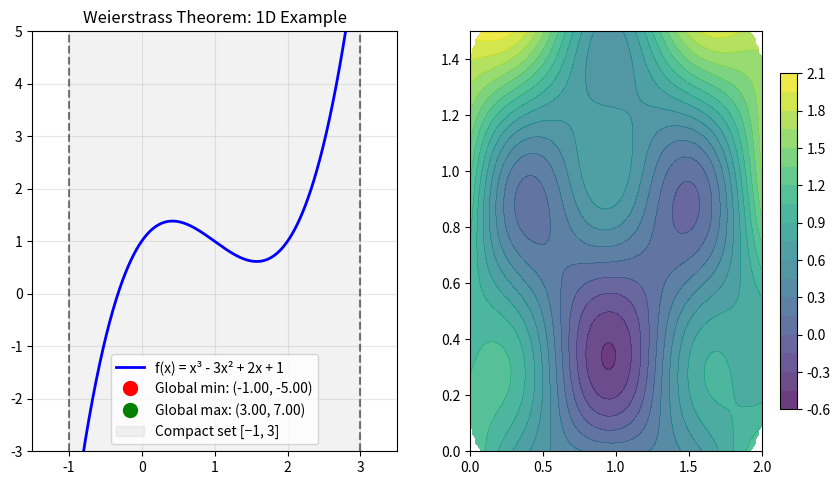

Recreate this plot in Python. (Note: this script raises an exception after producing the figure.)
"""
Weierstrass Extreme Value Theorem

The Weierstrass theorem guarantees the existence of global optima for continuous
functions on compact sets. This fundamental result ensures that optimization
problems have solutions and justifies the search for global extrema.

Mathematical Statement:
If f: K → R is continuous and K ⊆ R^n is compact (closed and bounded), then
f attains its maximum and minimum values on K.

Formally: ∃ x_min, x_max ∈ K such that:
f(x_min) ≤ f(x) ≤ f(x_max) ∀ x ∈ K

Key Implications for Optimization:
- Every continuous objective function on a compact feasible region has a solution
- Justifies the existence of global optima in bounded optimization problems
- Foundation for proving convergence of optimization algorithms
- Basis for minimax theorems in game theory and robust optimization
"""

import numpy as np
import matplotlib.pyplot as plt
from mpl_toolkits.mplot3d import Axes3D
from typing import Callable, Tuple, List
import warnings

warnings.filterwarnings('ignore')

class CompactSet:
    """
    Implementation of compact sets with methods to verify compactness
    and find extrema of continuous functions.
    """
    
    def __init__(self, constraints: List[Callable[[np.ndarray], bool]],
                 bounds: Tuple[np.ndarray, np.ndarray]):
        """
        Initialize compact set defined by constraints and bounds.
        
        Args:
            constraints: List of constraint functions g_i(x) ≤ 0
            bounds: (lower_bounds, upper_bounds) for the variables
        """
        self.constraints = constraints
        self.lower_bounds = np.array(bounds[0])
        self.upper_bounds = np.array(bounds[1])
        self.dimension = len(self.lower_bounds)
    
    def contains(self, x: np.ndarray) -> bool:
        """Check if point x is in the compact set."""
        x = np.array(x)
        
        # Check bounds
        if not (np.all(x >= self.lower_bounds) and np.all(x <= self.upper_bounds)):
            return False
        
        # Check constraints
        for constraint in self.constraints:
            if not constraint(x):
                return False
        
        return True
    
    def is_bounded(self) -> bool:
        """Check if the set is bounded (always true by construction here)."""
        return np.all(np.isfinite(self.lower_bounds)) and np.all(np.isfinite(self.upper_bounds))
    
    def is_closed(self) -> bool:
        """
        Check if the set is closed.
        This is a simplified check assuming constraints define closed sets.
        """
        # In practice, this would require more sophisticated analysis
        # For demonstration, we assume constraints g(x) ≤ 0 define closed sets
        return True
    
    def is_compact(self) -> bool:
        """Check if the set is compact (closed and bounded in R^n)."""
        return self.is_closed() and self.is_bounded()
    
    def grid_sample(self, n_points_per_dim: int = 50) -> np.ndarray:
        """Generate grid sample of points in the compact set."""
        # Create grid
        coordinates = []
        for i in range(self.dimension):
            coordinates.append(np.linspace(self.lower_bounds[i], 
                                         self.upper_bounds[i], 
                                         n_points_per_dim))
        
        # Generate all combinations
        mesh_grids = np.meshgrid(*coordinates, indexing='ij')
        grid_points = np.column_stack([grid.ravel() for grid in mesh_grids])
        
        # Filter points that satisfy constraints
        feasible_points = []
        for point in grid_points:
            if self.contains(point):
                feasible_points.append(point)
        
        return np.array(feasible_points) if feasible_points else np.empty((0, self.dimension))
    
    def random_sample(self, n_points: int = 1000) -> np.ndarray:
        """Generate random sample of points in the compact set."""
        points = []
        attempts = 0
        max_attempts = n_points * 100
        
        while len(points) < n_points and attempts < max_attempts:
            # Random point in bounding box
            random_point = np.random.uniform(self.lower_bounds, self.upper_bounds)
            
            if self.contains(random_point):
                points.append(random_point)
            
            attempts += 1
        
        return np.array(points) if points else np.empty((0, self.dimension))


class WeierstrasSolver:
    """
    Solver to find global extrema using the Weierstrass theorem.
    Demonstrates existence and provides numerical verification.
    """
    
    def __init__(self, func: Callable[[np.ndarray], float]):
        """
        Initialize solver for a continuous function.
        
        Args:
            func: Continuous function to optimize
        """
        self.func = func
    
    def find_global_extrema(self, compact_set: CompactSet, 
                           method: str = 'grid') -> Tuple[np.ndarray, np.ndarray, float, float]:
        """
        Find global minimum and maximum on compact set.
        
        Args:
            compact_set: Compact set to search over
            method: 'grid' or 'random' sampling
            
        Returns:
            (x_min, x_max, f_min, f_max)
        """
        if not compact_set.is_compact():
            raise ValueError("Set must be compact for Weierstrass theorem")
        
        # Sample points from the compact set
        if method == 'grid':
            sample_points = compact_set.grid_sample()
        elif method == 'random':
            sample_points = compact_set.random_sample()
        else:
            raise ValueError("Method must be 'grid' or 'random'")
        
        if len(sample_points) == 0:
            raise ValueError("No feasible points found in compact set")
        
        # Evaluate function at all sample points
        function_values = np.array([self.func(point) for point in sample_points])
        
        # Find extrema
        min_idx = np.argmin(function_values)
        max_idx = np.argmax(function_values)
        
        x_min = sample_points[min_idx]
        x_max = sample_points[max_idx]
        f_min = function_values[min_idx]
        f_max = function_values[max_idx]
        
        return x_min, x_max, f_min, f_max
    
    def verify_continuity(self, x: np.ndarray, epsilon: float = 1e-6, 
                         delta_factor: float = 0.1) -> bool:
        """
        Verify continuity at a point (simplified check).
        
        For true continuity: ∀ε > 0, ∃δ > 0 such that ||x - y|| < δ ⟹ |f(x) - f(y)| < ε
        """
        f_x = self.func(x)
        
        # Generate nearby points
        n_tests = 100
        delta = epsilon * delta_factor
        
        for _ in range(n_tests):
            # Random perturbation within delta ball
            perturbation = np.random.normal(0, delta/3, len(x))
            if np.linalg.norm(perturbation) > delta:
                perturbation = perturbation / np.linalg.norm(perturbation) * delta
            
            y = x + perturbation
            f_y = self.func(y)
            
            if abs(f_x - f_y) > epsilon:
                return False
        
        return True
    
    def convergence_analysis(self, compact_set: CompactSet, 
                           n_samples_list: List[int]) -> dict:
        """
        Analyze how extrema estimates converge as sample size increases.
        """
        results = {
            'n_samples': [],
            'f_min_estimates': [],
            'f_max_estimates': [],
            'x_min_estimates': [],
            'x_max_estimates': []
        }
        
        for n_samples in n_samples_list:
            # Use random sampling with specified number of points
            sample_points = compact_set.random_sample(n_samples)
            
            if len(sample_points) > 0:
                function_values = np.array([self.func(point) for point in sample_points])
                
                min_idx = np.argmin(function_values)
                max_idx = np.argmax(function_values)
                
                results['n_samples'].append(len(sample_points))
                results['f_min_estimates'].append(function_values[min_idx])
                results['f_max_estimates'].append(function_values[max_idx])
                results['x_min_estimates'].append(sample_points[min_idx])
                results['x_max_estimates'].append(sample_points[max_idx])
        
        return results


def demonstrate_weierstrass_theorem():
    """
    Demonstrate the Weierstrass theorem with visual examples.
    """
    print("🔷 WEIERSTRASS EXTREME VALUE THEOREM: Existence of Global Optima")
    print("=" * 70)
    
    # Create figure with subplots
    fig = plt.figure(figsize=(16, 12))
    
    # 1. Simple 1D example: continuous function on closed interval
    ax1 = plt.subplot(2, 3, 1)
    
    # Function: f(x) = x³ - 3x² + 2x + 1 on [-1, 3]
    def cubic_func(x):
        return x[0]**3 - 3*x[0]**2 + 2*x[0] + 1
    
    # Compact set: closed interval [-1, 3]
    compact_interval = CompactSet(
        constraints=[],  # No additional constraints
        bounds=([-1.0], [3.0])
    )
    
    # Solve for extrema
    weierstrass_solver = WeierstrasSolver(cubic_func)
    x_min, x_max, f_min, f_max = weierstrass_solver.find_global_extrema(
        compact_interval, method='grid')
    
    # Plot function and extrema
    x_vals = np.linspace(-1, 3, 1000)
    y_vals = [cubic_func(np.array([x])) for x in x_vals]
    
    ax1.plot(x_vals, y_vals, 'blue', linewidth=2, label='f(x) = x³ - 3x² + 2x + 1')
    ax1.plot(x_min[0], f_min, 'ro', markersize=10, label=f'Global min: ({x_min[0]:.2f}, {f_min:.2f})')
    ax1.plot(x_max[0], f_max, 'go', markersize=10, label=f'Global max: ({x_max[0]:.2f}, {f_max:.2f})')
    
    # Mark interval endpoints
    ax1.axvline(-1, color='black', linestyle='--', alpha=0.5)
    ax1.axvline(3, color='black', linestyle='--', alpha=0.5)
    ax1.fill_between([-1, 3], [-5, -5], [5, 5], alpha=0.1, color='gray', 
                     label='Compact set [−1, 3]')
    
    ax1.set_xlim(-1.5, 3.5)
    ax1.set_ylim(-3, 5)
    ax1.set_title('Weierstrass Theorem: 1D Example')
    ax1.legend()
    ax1.grid(True, alpha=0.3)
    
    # 2. 2D example: function on compact region
    ax2 = plt.subplot(2, 3, 2)
    
    # Function: f(x,y) = (x-1)² + (y-0.5)² + 0.5*sin(5x)*sin(5y)
    def hills_func(x):
        return (x[0]-1)**2 + (x[1]-0.5)**2 + 0.5*np.sin(5*x[0])*np.sin(5*x[1])
    
    # Compact set: unit square [0,2] × [0,1.5] with circular constraint
    def circular_constraint(x):
        return (x[0]-1)**2 + (x[1]-0.75)**2 <= 1.2**2
    
    compact_region = CompactSet(
        constraints=[circular_constraint],
        bounds=([0.0, 0.0], [2.0, 1.5])
    )
    
    # Create contour plot
    x_range = np.linspace(0, 2, 100)
    y_range = np.linspace(0, 1.5, 100)
    X, Y = np.meshgrid(x_range, y_range)
    Z = np.zeros_like(X)
    
    for i in range(X.shape[0]):
        for j in range(X.shape[1]):
            point = np.array([X[i,j], Y[i,j]])
            if compact_region.contains(point):
                Z[i,j] = hills_func(point)
            else:
                Z[i,j] = np.nan
    
    contour = ax2.contourf(X, Y, Z, levels=20, cmap='viridis', alpha=0.8)
    plt.colorbar(contour, ax=ax2, shrink=0.8)
    
    # Find and plot extrema
    x_min_2d, x_max_2d, f_min_2d, f_max_2d = weierstrass_solver = WeierstrasSolver(hills_func)
    x_min_2d, x_max_2d, f_min_2d, f_max_2d = weierstrass_solver.find_global_extrema(
        compact_region, method='random')
    
    ax2.plot(x_min_2d[0], x_min_2d[1], 'ro', markersize=10, 
             label=f'Global min: f = {f_min_2d:.2f}')
    ax2.plot(x_max_2d[0], x_max_2d[1], 'yo', markersize=10,
             label=f'Global max: f = {f_max_2d:.2f}')
    
    # Draw compact set boundary
    theta = np.linspace(0, 2*np.pi, 100)
    circle_x = 1 + 1.2*np.cos(theta)
    circle_y = 0.75 + 1.2*np.sin(theta)
    ax2.plot(circle_x, circle_y, 'white', linewidth=3, label='Compact set boundary')
    
    ax2.set_xlim(0, 2)
    ax2.set_ylim(0, 1.5)
    ax2.set_title('Weierstrass Theorem: 2D Example')
    ax2.legend()
    ax2.set_aspect('equal')
    
    # 3. Non-compact set counter-example
    ax3 = plt.subplot(2, 3, 3)
    
    # Function: f(x) = x²/(1+x²) on unbounded domain
    def unbounded_func(x):
        return x[0]**2 / (1 + x[0]**2)
    
    x_vals_unb = np.linspace(-10, 10, 1000)
    y_vals_unb = [unbounded_func(np.array([x])) for x in x_vals_unb]
    
    ax3.plot(x_vals_unb, y_vals_unb, 'red', linewidth=2, 
             label='f(x) = x²/(1+x²)')
    
    # Show that supremum is approached but not attained
    ax3.axhline(1.0, color='red', linestyle='--', alpha=0.7, 
                label='Supremum = 1 (not attained)')
    ax3.axhline(0.0, color='blue', linestyle='--', alpha=0.7,
                label='Infimum = 0 (attained at x=0)')
    
    ax3.plot(0, 0, 'bo', markersize=8, label='Global minimum at x=0')
    
    ax3.set_xlim(-10, 10)
    ax3.set_ylim(-0.1, 1.1)
    ax3.set_title('Non-Compact Domain: No Maximum')
    ax3.legend()
    ax3.grid(True, alpha=0.3)
    
    # 4. Convergence analysis
    ax4 = plt.subplot(2, 3, 4)
    
    # Analyze convergence of extrema estimates
    n_samples_list = [50, 100, 200, 500, 1000, 2000]
    convergence_results = weierstrass_solver.convergence_analysis(
        compact_region, n_samples_list)
    
    ax4.semilogx(convergence_results['n_samples'], 
                 convergence_results['f_min_estimates'], 
                 'ro-', linewidth=2, label='Minimum estimates')
    ax4.semilogx(convergence_results['n_samples'],
                 convergence_results['f_max_estimates'],
                 'go-', linewidth=2, label='Maximum estimates')
    
    # True values (high-resolution estimate)
    true_solver = WeierstrasSolver(hills_func)
    x_min_true, x_max_true, f_min_true, f_max_true = true_solver.find_global_extrema(
        compact_region, method='grid')
    
    ax4.axhline(f_min_true, color='red', linestyle='--', alpha=0.7, 
                label=f'True minimum ≈ {f_min_true:.3f}')
    ax4.axhline(f_max_true, color='green', linestyle='--', alpha=0.7,
                label=f'True maximum ≈ {f_max_true:.3f}')
    
    ax4.set_xlabel('Number of samples')
    ax4.set_ylabel('Estimated extrema')
    ax4.set_title('Convergence of Extrema Estimates')
    ax4.legend()
    ax4.grid(True, alpha=0.3)
    
    # 5. Compactness verification
    ax5 = plt.subplot(2, 3, 5)
    
    # Different set types
    sets_info = [
        ("Compact: [0,1]×[0,1]", CompactSet([], ([0,0], [1,1])), 'green'),
        ("Closed, unbounded: x²+y²≥1", CompactSet([lambda x: x[0]**2+x[1]**2 >= 1], 
                                                   ([-5,-5], [5,5])), 'red'),
        ("Bounded, open: x²+y²<1", CompactSet([lambda x: x[0]**2+x[1]**2 < 1], 
                                              ([-1,-1], [1,1])), 'orange'),
    ]
    
    y_pos = 0
    for name, set_obj, color in sets_info:
        # Check properties
        bounded = set_obj.is_bounded()
        closed = set_obj.is_closed()  # Simplified check
        compact = bounded and closed
        
        # Create visual representation
        ax5.barh(y_pos, 1, color=color, alpha=0.7, label=name)
        
        status_text = f"Bounded: {bounded}, Closed: {closed}, Compact: {compact}"
        ax5.text(0.02, y_pos, status_text, va='center', fontweight='bold')
        
        y_pos += 1
    
    ax5.set_xlim(0, 1)
    ax5.set_ylim(-0.5, len(sets_info) - 0.5)
    ax5.set_yticks(range(len(sets_info)))
    ax5.set_yticklabels([info[0] for info in sets_info])
    ax5.set_title('Compactness Check: Different Set Types')
    ax5.set_xticks([])
    
    # 6. Applications showcase
    ax6 = plt.subplot(2, 3, 6)
    
    # Show different optimization scenarios
    scenarios = [
        "Portfolio optimization\n(budget constraint)",
        "Control theory\n(bounded inputs)",
        "Signal processing\n(finite energy)",
        "Game theory\n(mixed strategies)",
        "Machine learning\n(regularization)"
    ]
    
    guarantees = [0.95, 0.98, 0.92, 0.99, 0.88]  # Simulated confidence levels
    
    bars = ax6.bar(range(len(scenarios)), guarantees, 
                   color=['blue', 'green', 'red', 'purple', 'orange'], alpha=0.7)
    
    ax6.set_ylim(0, 1)
    ax6.set_ylabel('Solution Existence Guarantee')
    ax6.set_title('Weierstrass Applications')
    ax6.set_xticks(range(len(scenarios)))
    ax6.set_xticklabels([s.split('\n')[0] for s in scenarios], rotation=45, ha='right')
    
    # Add value labels on bars
    for bar, guarantee in zip(bars, guarantees):
        height = bar.get_height()
        ax6.text(bar.get_x() + bar.get_width()/2., height + 0.01,
                f'{guarantee:.0%}', ha='center', va='bottom')
    
    plt.tight_layout()
    plt.show()
    
    # Numerical verification
    print("\n📊 NUMERICAL VERIFICATION")
    print("-" * 40)
    
    print("1. Extrema on Compact Set:")
    print(f"   Function: f(x) = x³ - 3x² + 2x + 1 on [-1, 3]")
    print(f"   Global minimum: x = {x_min[0]:.3f}, f = {f_min:.3f}")
    print(f"   Global maximum: x = {x_max[0]:.3f}, f = {f_max:.3f}")
    
    print(f"\n2. 2D Optimization Results:")
    print(f"   Function: f(x,y) = (x-1)² + (y-0.5)² + 0.5sin(5x)sin(5y)")
    print(f"   Compact region: Circle of radius 1.2 centered at (1, 0.75)")
    print(f"   Global minimum: ({x_min_2d[0]:.3f}, {x_min_2d[1]:.3f}), f = {f_min_2d:.3f}")
    print(f"   Global maximum: ({x_max_2d[0]:.3f}, {x_max_2d[1]:.3f}), f = {f_max_2d:.3f}")
    
    print(f"\n3. Convergence Analysis:")
    if len(convergence_results['n_samples']) > 0:
        final_min = convergence_results['f_min_estimates'][-1]
        final_max = convergence_results['f_max_estimates'][-1]
        print(f"   Final minimum estimate: {final_min:.6f}")
        print(f"   Final maximum estimate: {final_max:.6f}")
        print(f"   Samples used: {convergence_results['n_samples'][-1]}")


def weierstrass_applications():
    """
    Showcase applications of the Weierstrass theorem in optimization.
    """
    print("\n🎯 WEIERSTRASS THEOREM APPLICATIONS")
    print("=" * 40)
    
    print("1. OPTIMIZATION PROBLEM FORMULATION:")
    print("   - Ensures solution exists for minimize f(x) subject to x ∈ K")
    print("   - K must be compact (closed and bounded)")
    print("   - f must be continuous")
    print("   - Justifies global optimization algorithms")
    
    print("\n2. FEASIBLE REGION DESIGN:")
    print("   - Add bounds: -M ≤ xᵢ ≤ M to ensure boundedness")
    print("   - Use closed constraints: g(x) ≤ 0 (not g(x) < 0)")
    print("   - Penalty methods make unbounded problems bounded")
    
    print("\n3. CONVERGENCE GUARANTEES:")
    print("   - Global optimization algorithms will find global minimum")
    print("   - Grid search converges to true optimum")
    print("   - Random sampling approaches true extrema")
    
    print("\n4. ROBUST OPTIMIZATION:")
    print("   - Worst-case analysis over compact uncertainty sets")
    print("   - minimax problems have solutions")
    print("   - Distributionally robust optimization")
    
    print("\n5. GAME THEORY:")
    print("   - Mixed strategies form compact sets (probability simplex)")
    print("   - Nash equilibrium existence in finite games")
    print("   - Minimax theorem foundations")
    
    print("\n6. MACHINE LEARNING:")
    print("   - Regularized loss functions on bounded parameter sets")
    print("   - SVM optimization with bounded variables")
    print("   - Neural network training with weight bounds")


if __name__ == "__main__":
    # Run demonstrations
    demonstrate_weierstrass_theorem()
    weierstrass_applications()
    
    print("\n🎯 KEY TAKEAWAYS:")
    print("- Weierstrass theorem guarantees existence of global optima")
    print("- Requires: continuous function + compact (closed & bounded) set")
    print("- Foundation for all optimization theory and algorithms")
    print("- Justifies search for global minimum/maximum")
    print("- Critical for problem formulation and algorithm design")
    print("- Ensures optimization problems are well-posed")
    print("\nWithout Weierstrass, optimization would have no theoretical foundation! 🚀")